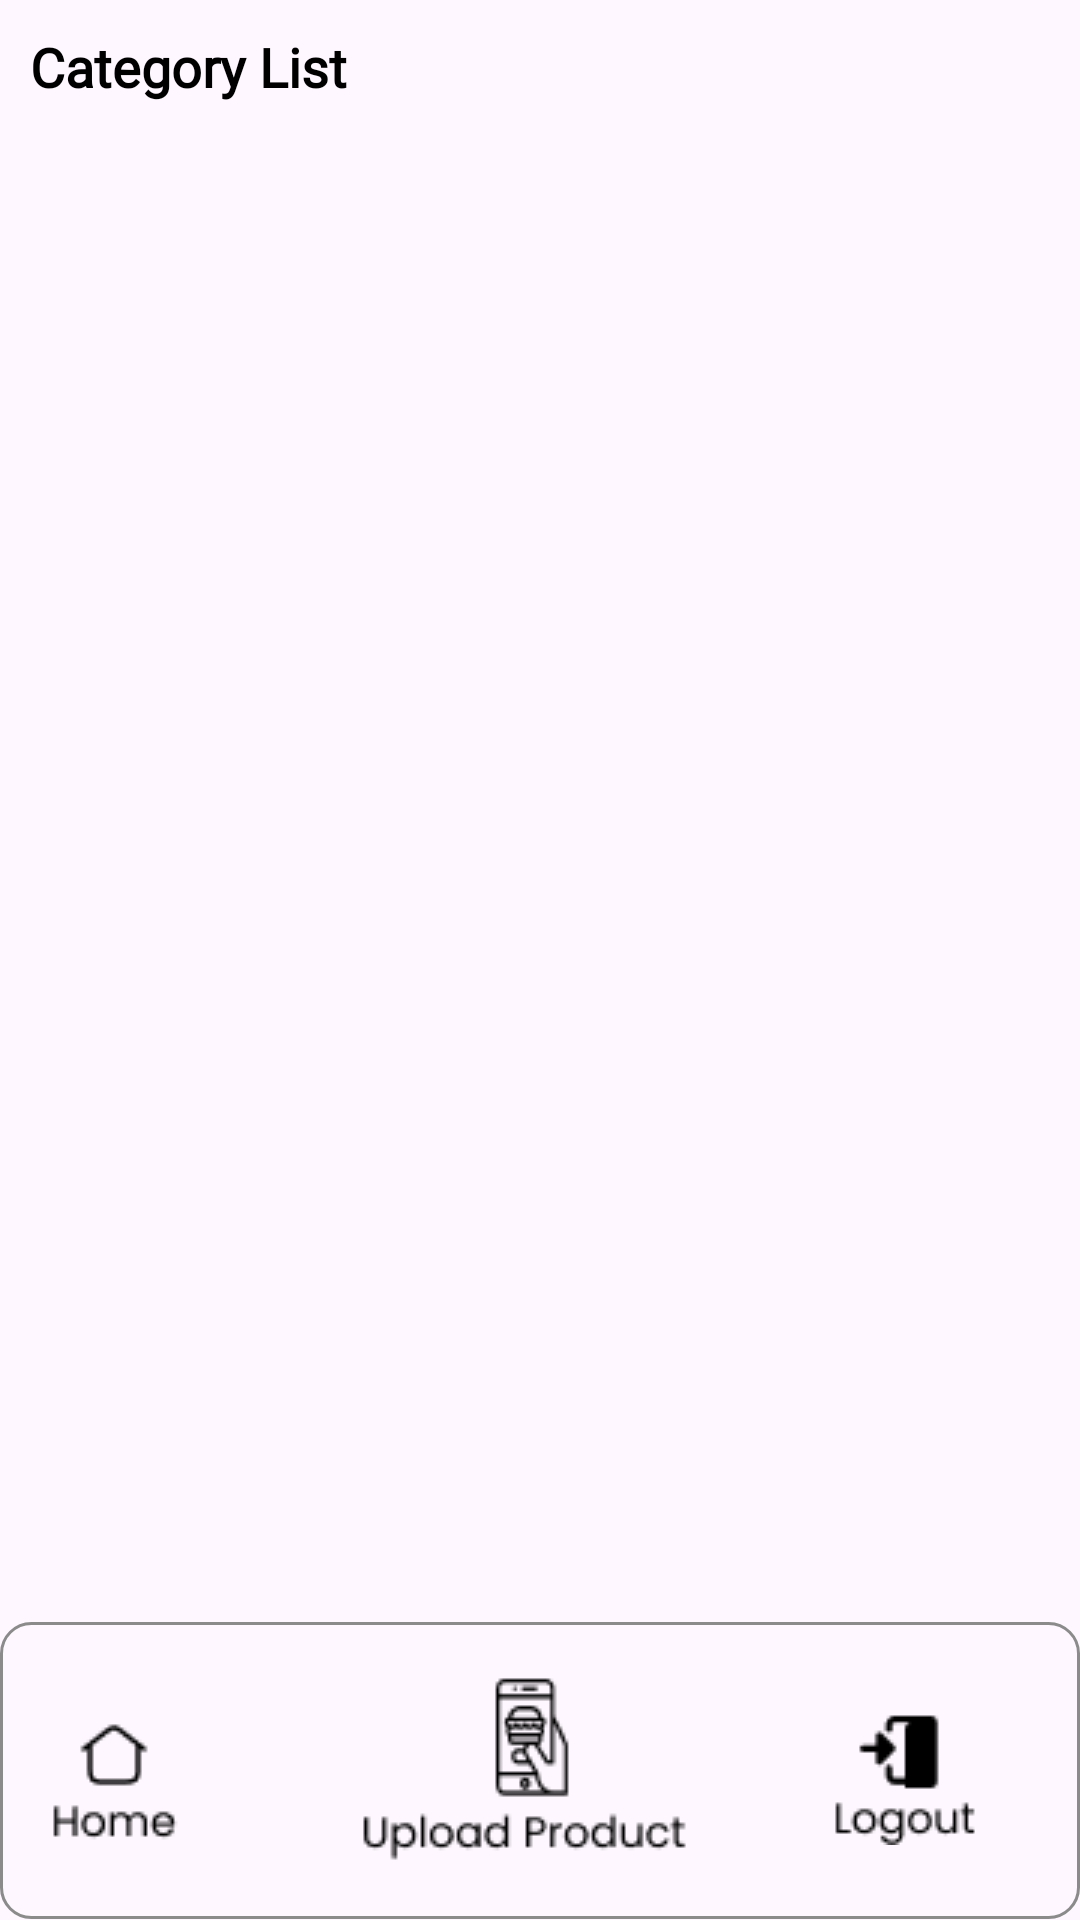

This screen was rendered from an Android layout file. Write that file and the resources it references.
<!-- AndroidManifest.xml: application theme Theme.ImageShareAppWithFirebase -->
<!-- res/layout/activity_feed.xml -->
<?xml version="1.0" encoding="utf-8"?>
<LinearLayout xmlns:android="http://schemas.android.com/apk/res/android"
    xmlns:app="http://schemas.android.com/apk/res-auto"
    xmlns:tools="http://schemas.android.com/tools"
    android:layout_width="match_parent"
    android:layout_height="match_parent"
    android:orientation="vertical"
    tools:context=".view.FeedActivity">

    <TextView
        android:id="@+id/categoryList"
        android:layout_width="wrap_content"
        android:layout_height="wrap_content"
        android:text="Category List"
        android:fontFamily="@font/poppins_thin"
        android:layout_margin="10dp"
        android:textStyle="bold"
        android:textSize="18sp"
        android:textColor="@color/black"/>

    <androidx.recyclerview.widget.RecyclerView
        android:id="@+id/categoriesRV"
        android:layout_width="match_parent"
        android:layout_height="wrap_content"
        android:orientation="horizontal"
        android:scrollbars="horizontal" />

    <androidx.recyclerview.widget.RecyclerView
        android:id="@+id/recyclerView"
        android:layout_width="match_parent"
        android:layout_height="0dp"
        android:layout_weight="1" />


    <LinearLayout
        android:layout_width="match_parent"
        android:layout_height="0dp"
        android:orientation="horizontal"
        android:layout_weight="0.2"
        android:background="@drawable/rectangle_for_entery_buttoms">

        <androidx.appcompat.widget.AppCompatButton
            android:id="@+id/homeTV"
            android:layout_width="0dp"
            android:layout_height="match_parent"
            android:layout_margin="10dp"
            android:layout_weight="0.2"
            android:background="@color/transparent"
            android:drawableStart="@drawable/home_icon" />

        <androidx.appcompat.widget.AppCompatButton
            android:id="@+id/shareImage"
            android:layout_width="0dp"
            android:layout_height="match_parent"
            android:drawableStart="@drawable/upload_product"
            android:layout_weight="0.29"
            android:background="@color/transparent"
            android:layout_margin="5dp"/>

        <androidx.appcompat.widget.AppCompatButton
            android:id="@+id/logOut"
            android:layout_width="0dp"
            android:layout_height="match_parent"
            android:drawableStart="@drawable/logout"
            android:layout_weight="0.16"
            android:background="@color/transparent"
            android:layout_margin="10dp"/>

    </LinearLayout>


</LinearLayout>
<!-- resources referenced by this layout -->
<resources>
  <color name="black">#FF000000</color>
  <color name="transparent">#00000000</color>
  <!-- drawable home_icon: png bitmap (drawable, 692 bytes) -->
  <!-- drawable logout: png bitmap (drawable, 778 bytes) -->
  <!-- drawable rectangle_for_entery_buttoms (drawable) -->
  <?xml version="1.0" encoding="utf-8"?>
  <shape xmlns:android="http://schemas.android.com/apk/res/android">
  
      <solid android:color="@color/transparent" />
      <stroke
          android:width="1dp"
          android:color="#8B8B8B" />
      <corners android:radius="10dp" />
  
  </shape>
  <!-- drawable upload_product: png bitmap (drawable, 1626 bytes) -->
  <style name="Theme.ImageShareAppWithFirebase" parent="Base.Theme.ImageShareAppWithFirebase" />
  <style name="Base.Theme.ImageShareAppWithFirebase" parent="Theme.Material3.Light.NoActionBar">
          
          
  
  
      </style>
</resources>
